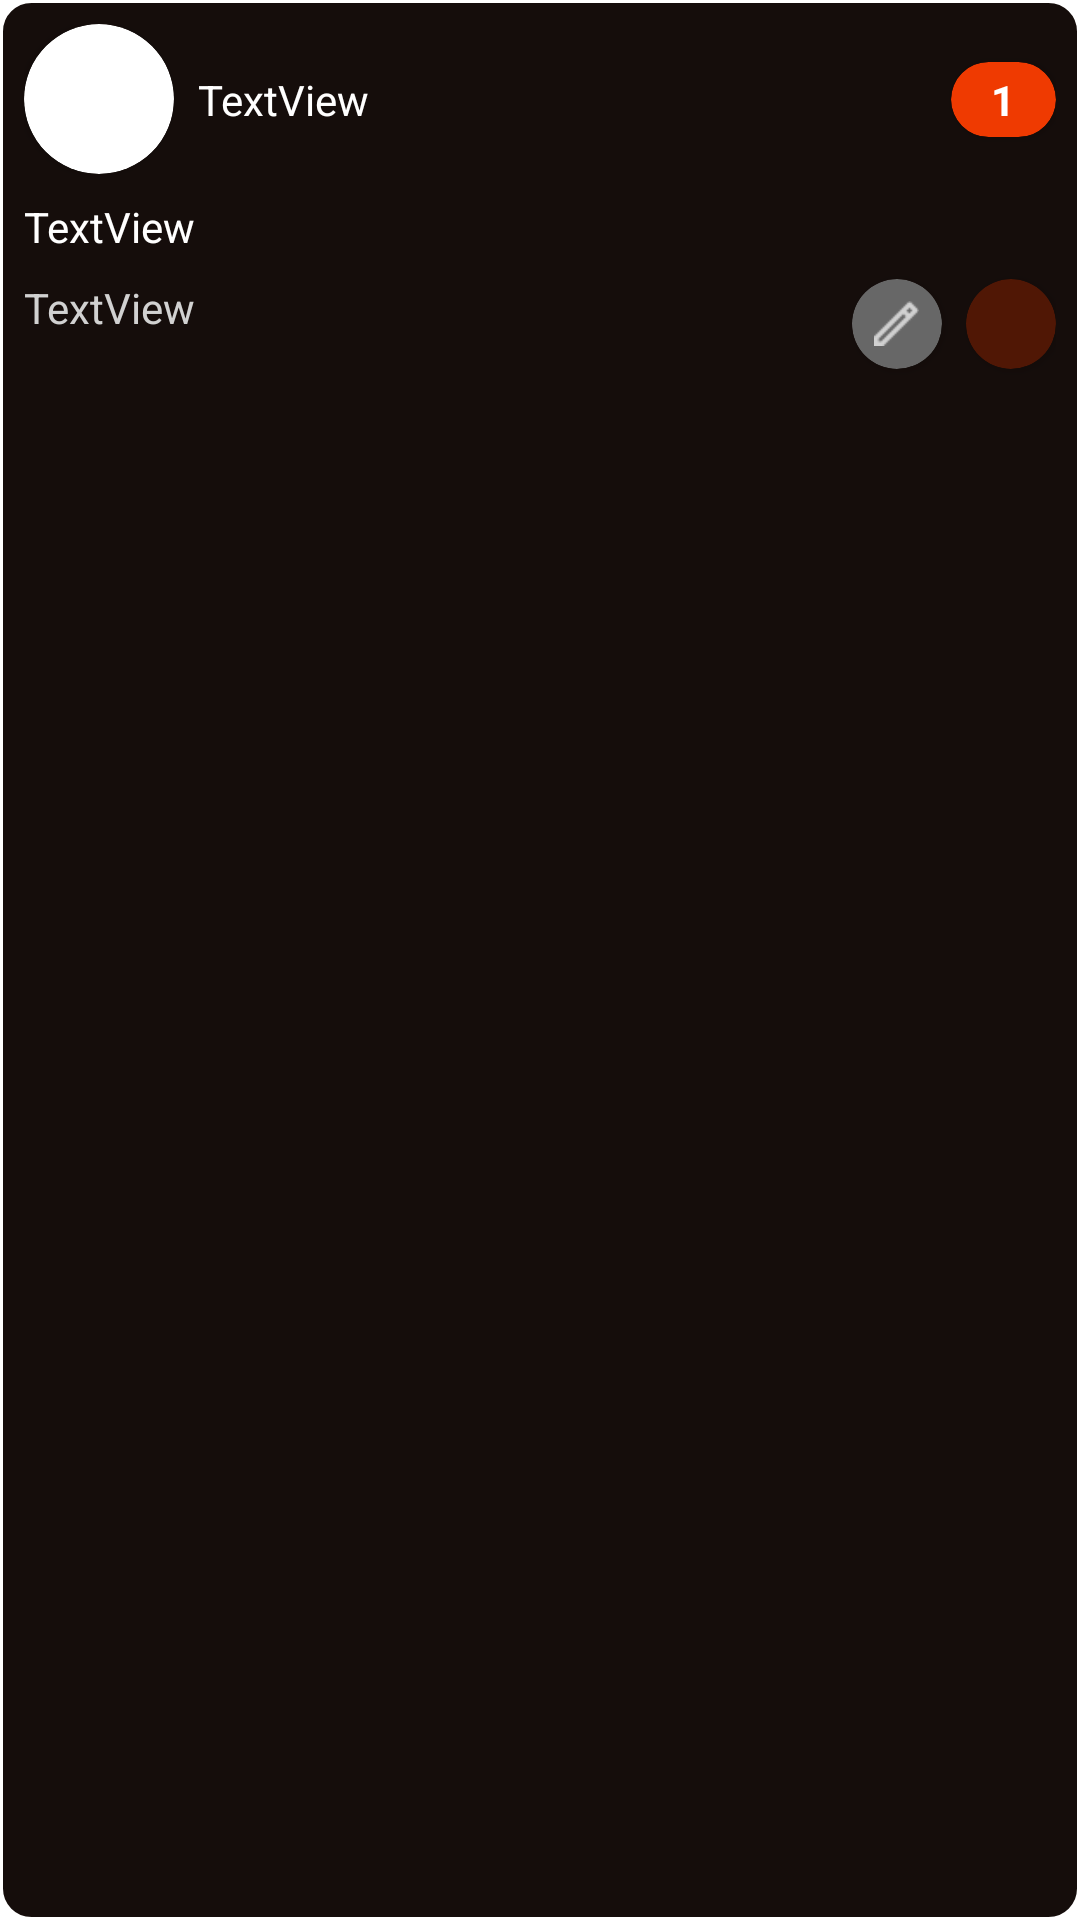

The Android layout XML behind this screen, and the referenced resources:
<!-- AndroidManifest.xml: application theme Theme.MovieCatalog -->
<!-- res/layout/reviews_item.xml -->
<?xml version="1.0" encoding="utf-8"?>
<androidx.constraintlayout.widget.ConstraintLayout xmlns:android="http://schemas.android.com/apk/res/android"
    xmlns:app="http://schemas.android.com/apk/res-auto"
    xmlns:tools="http://schemas.android.com/tools"
    android:layout_width="match_parent"
    android:layout_height="wrap_content"
    android:layout_marginBottom="10dp"
    android:background="@drawable/review_back"
    android:padding="8dp">

    <androidx.cardview.widget.CardView
        android:id="@+id/cardView"
        android:layout_width="50dp"
        android:layout_height="50dp"
        app:cardCornerRadius="25dp"
        app:layout_constraintStart_toStartOf="parent"
        app:layout_constraintTop_toTopOf="parent">

        <ImageView
            android:id="@+id/user_profile_img"
            android:layout_width="wrap_content"
            android:layout_height="wrap_content"
            android:scaleType="centerCrop"
            tools:srcCompat="@tools:sample/avatars" />
    </androidx.cardview.widget.CardView>

    <TextView
        android:id="@+id/username_txt"
        android:layout_width="0dp"
        android:layout_height="wrap_content"
        android:layout_marginStart="8dp"
        android:layout_marginEnd="8dp"
        android:text="TextView"
        android:textColor="@color/white"
        app:layout_constraintBottom_toTopOf="@id/user_type_txt"
        app:layout_constraintEnd_toStartOf="@+id/ratingCard2"
        app:layout_constraintStart_toEndOf="@+id/cardView"
        app:layout_constraintTop_toTopOf="@+id/cardView" />

    <TextView
        android:id="@+id/user_type_txt"
        android:layout_width="0dp"
        android:layout_height="wrap_content"
        android:layout_marginStart="8dp"
        android:textColor="@color/white_nerf"
        android:textSize="12sp"
        android:visibility="gone"
        app:layout_constraintBottom_toBottomOf="@+id/cardView"
        app:layout_constraintEnd_toEndOf="parent"
        app:layout_constraintStart_toEndOf="@+id/cardView"
        app:layout_constraintTop_toBottomOf="@+id/username_txt" />

    <TextView
        android:id="@+id/review_txt"
        android:layout_width="0dp"
        android:layout_height="wrap_content"
        android:layout_marginTop="8dp"
        android:text="TextView"
        android:textColor="@color/white"
        app:layout_constraintEnd_toEndOf="parent"
        app:layout_constraintStart_toStartOf="parent"
        app:layout_constraintTop_toBottomOf="@+id/cardView" />

    <TextView
        android:id="@+id/date_review_txt"
        android:layout_width="wrap_content"
        android:layout_height="wrap_content"
        android:layout_marginTop="8dp"
        android:text="TextView"
        android:textColor="@color/white_nerf"
        app:layout_constraintStart_toStartOf="parent"
        app:layout_constraintTop_toBottomOf="@+id/review_txt" />

    <androidx.cardview.widget.CardView
        android:id="@+id/delete_review_card"
        android:layout_width="30dp"
        android:layout_height="30dp"
        android:layout_marginTop="8dp"
        android:foreground="?attr/selectableItemBackground"
        app:cardBackgroundColor="#501705"
        app:cardCornerRadius="15dp"
        app:layout_constraintEnd_toEndOf="parent"
        app:layout_constraintTop_toBottomOf="@+id/review_txt">

        <ImageView
            android:id="@+id/imageView7"
            android:layout_width="10dp"
            android:layout_height="10dp"
            android:layout_gravity="center"
            app:srcCompat="@drawable/delete_ic" />
    </androidx.cardview.widget.CardView>

    <androidx.cardview.widget.CardView
        android:id="@+id/edit_review_card"
        android:layout_width="30dp"
        android:layout_height="30dp"
        android:layout_marginTop="8dp"
        android:layout_marginEnd="8dp"
        android:foreground="?attr/selectableItemBackground"
        app:cardBackgroundColor="#676767"
        app:cardCornerRadius="15dp"
        app:layout_constraintEnd_toStartOf="@+id/delete_review_card"
        app:layout_constraintTop_toBottomOf="@+id/review_txt">

        <ImageView
            android:id="@+id/imageView6"
            android:layout_width="15dp"
            android:layout_height="15dp"
            android:layout_gravity="center"
            app:srcCompat="@drawable/edit_ic" />
    </androidx.cardview.widget.CardView>

    <androidx.cardview.widget.CardView
        android:id="@+id/ratingCard2"
        android:layout_width="35dp"
        android:layout_height="25dp"
        app:cardBackgroundColor="@color/main_color"
        app:cardCornerRadius="15dp"
        app:layout_constraintBottom_toBottomOf="@+id/username_txt"
        app:layout_constraintEnd_toEndOf="parent"
        app:layout_constraintTop_toTopOf="@+id/username_txt">

        <TextView
            android:id="@+id/rating_review_txt"
            android:layout_width="wrap_content"
            android:layout_height="wrap_content"
            android:layout_gravity="center"
            android:text="1"
            android:textColor="@color/white"
            android:textStyle="bold" />
    </androidx.cardview.widget.CardView>
</androidx.constraintlayout.widget.ConstraintLayout>
<!-- resources referenced by this layout -->
<resources>
  <color name="main_color">#EF3A01</color>
  <color name="white">#FFFFFFFF</color>
  <color name="white_nerf">#D1D1D1</color>
  <!-- drawable edit_ic: png bitmap (drawable, 227 bytes) -->
  <!-- drawable review_back (drawable) -->
  <?xml version="1.0" encoding="utf-8"?>
  <shape xmlns:android="http://schemas.android.com/apk/res/android">
      <corners
          android:radius="10dp"/>
      <stroke
          android:width="1dp"
          android:color="@color/white"/>
      <solid
          android:color="@color/black"/>
  </shape>
  <style name="Theme.MovieCatalog" parent="Base.Theme.MovieCatalog" />
  <color name="black">#150D0B</color>
  <style name="Base.Theme.MovieCatalog" parent="Theme.MaterialComponents.DayNight.NoActionBar">
          <item name="android:statusBarColor">@color/bottom_nav_color</item>
          <item name="colorSecondary">@color/black</item>
          <item name="colorPrimary">@color/main_color</item>
      </style>
  <color name="bottom_nav_color">#1C1A19</color>
</resources>
